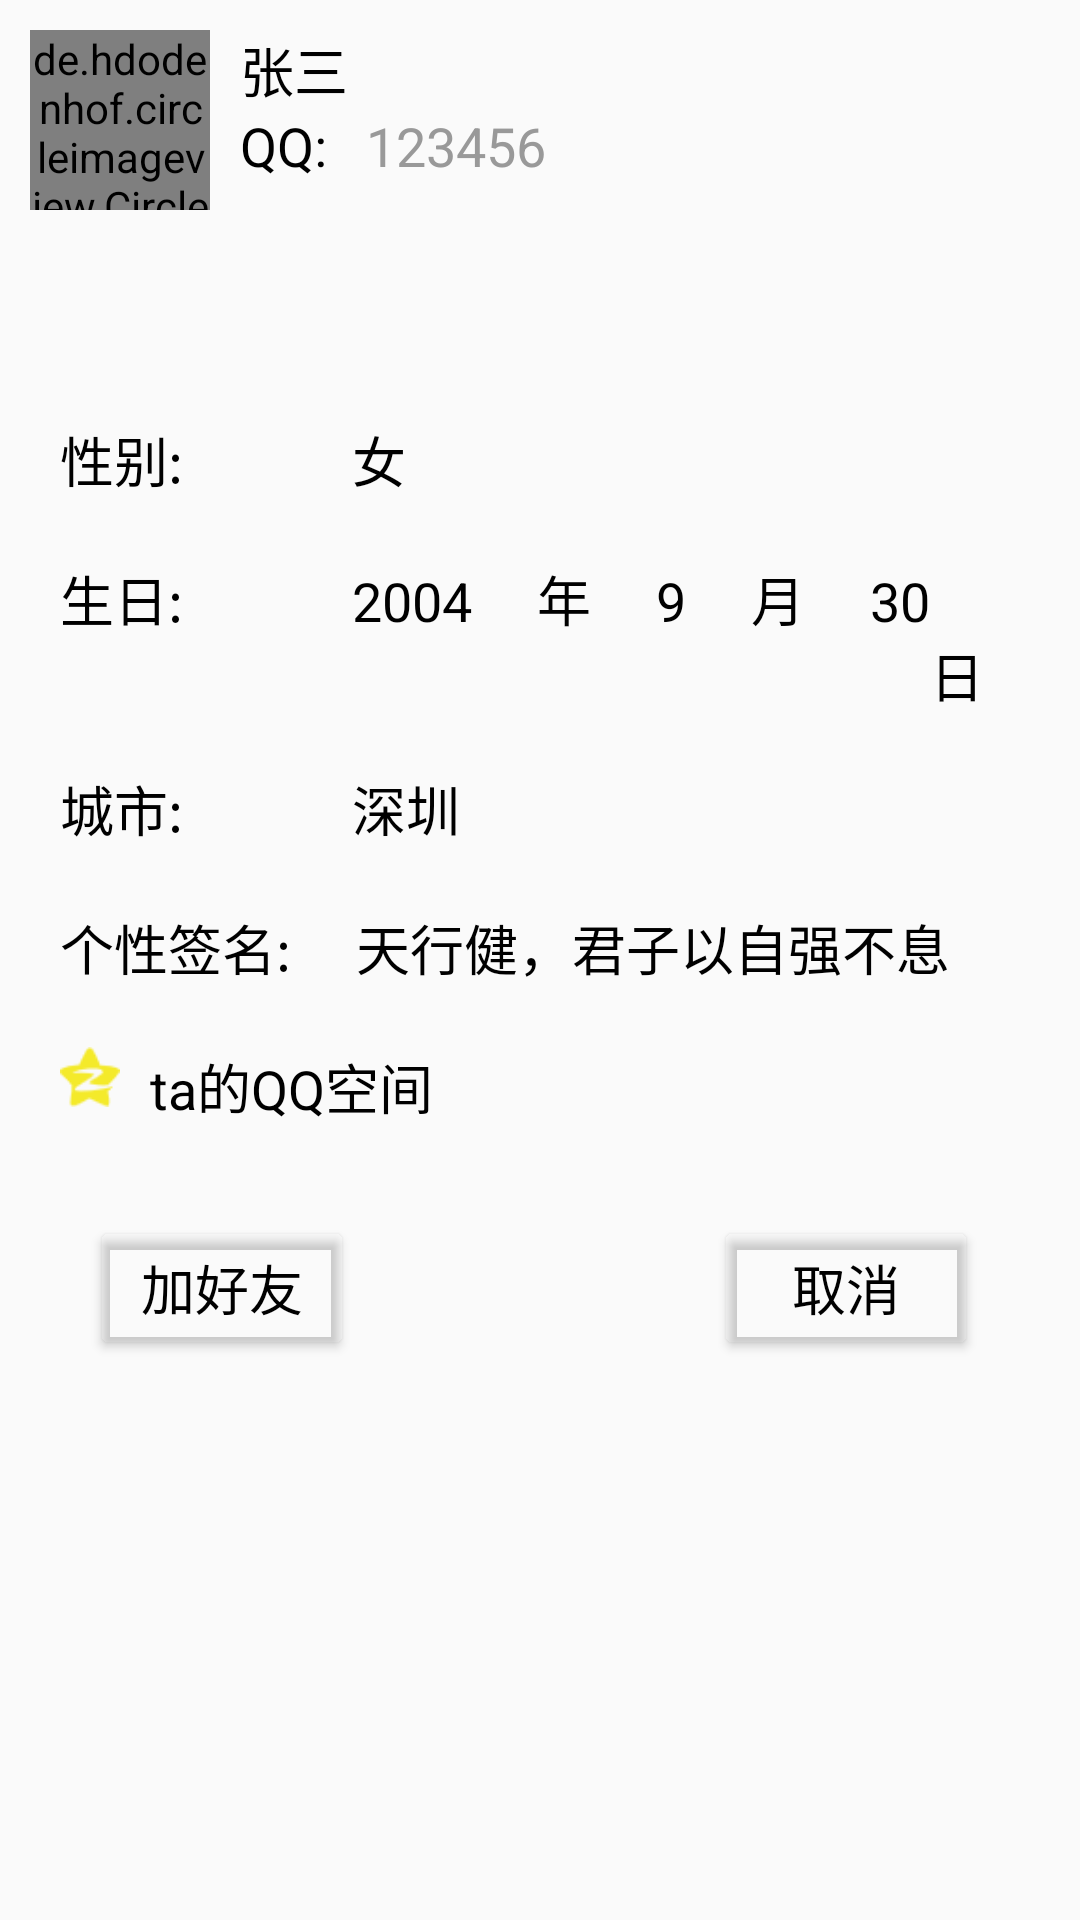

This screen was rendered from an Android layout file. Write that file and the resources it references.
<!-- AndroidManifest.xml: application theme Theme.Pretend_QQ -->
<!-- res/layout/activity_user_info.xml -->
<?xml version="1.0" encoding="utf-8"?>
<RelativeLayout xmlns:android="http://schemas.android.com/apk/res/android"
    xmlns:app="http://schemas.android.com/apk/res-auto"
    android:background="@drawable/background_user"
    android:layout_width="match_parent"
    android:layout_height="match_parent">
    <LinearLayout
        android:id="@+id/user_info"
        android:layout_width="match_parent"
        android:layout_height="wrap_content"
        android:orientation="horizontal"
        android:padding="10dp"
        android:background="#00000000">

        <de.hdodenhof.circleimageview.CircleImageView
            android:id="@+id/user_avatar"
            app:civ_border_width="2dp"
            app:civ_border_color="#00000000"
            android:layout_width="60dp"
            android:layout_height="60dp"
            android:src="@drawable/qq"/>

        <LinearLayout
            android:background="#00000000"
            android:layout_width="match_parent"
            android:layout_height="wrap_content"
            android:orientation="vertical"
            android:layout_marginLeft="10dp"
            android:gravity="center_vertical">
            <TextView
                android:id="@+id/tv_user_name"
                android:layout_width="wrap_content"
                android:layout_height="wrap_content"
                android:text="张三"
                android:textSize="18sp"
                android:textColor="#000000"/>
            <LinearLayout
                android:layout_width="match_parent"
                android:layout_height="wrap_content">
                <TextView
                    android:layout_width="wrap_content"
                    android:layout_height="wrap_content"
                    android:text="QQ:   "
                    android:textSize="18sp"
                    android:textColor="#000000"/>
                <TextView
                    android:id="@+id/user_qq"
                    android:layout_width="wrap_content"
                    android:layout_height="wrap_content"
                    android:text="123456"
                    android:textSize="18sp"
                    android:textColor="#999999"/>
            </LinearLayout>

        </LinearLayout>

    </LinearLayout>

    <LinearLayout
        android:layout_marginTop="40dp"
        android:background="#00000000"
        android:id="@+id/user_info_more"
        android:layout_width="match_parent"
        android:layout_height="wrap_content"
        android:orientation="vertical"
        android:padding="20dp"
        android:layout_below="@id/user_info">

        <LinearLayout
            android:background="#00000000"
            android:layout_width="match_parent"
            android:layout_height="wrap_content"
            android:orientation="horizontal">

            <TextView
                android:layout_width="wrap_content"
                android:layout_height="wrap_content"
                android:text="性别:             "
                android:textColor="#000000"
                android:textSize="18sp" />


            <TextView
                android:id="@+id/tv_user_gender"
                android:layout_width="wrap_content"
                android:layout_height="wrap_content"
                android:text="女"
                android:textColor="#000000"
                android:textSize="18sp" />
        </LinearLayout>

            <LinearLayout
                android:layout_marginTop="20dp"
                android:layout_width="match_parent"
                android:layout_height="wrap_content"
                android:orientation="horizontal">
                <TextView
                    android:layout_width="wrap_content"
                    android:layout_height="wrap_content"
                    android:text="生日:             "
                    android:textColor="#000000"
                    android:textSize="18sp" />

                <TextView
                    android:id="@+id/tv_year"
                    android:layout_width="wrap_content"
                    android:layout_height="wrap_content"
                    android:text="2004"
                    android:textColor="#000000"
                    android:textSize="18sp" />
                <TextView
                    android:layout_width="wrap_content"
                    android:layout_height="wrap_content"
                    android:text="     年     "
                    android:textColor="#000000"
                    android:textSize="18sp" />
                <TextView
                    android:id="@+id/tv_month"
                    android:layout_width="wrap_content"
                    android:layout_height="wrap_content"
                    android:text="9"
                    android:textColor="#000000"
                    android:textSize="18sp" />
                <TextView
                    android:layout_width="wrap_content"
                    android:layout_height="wrap_content"
                    android:text="     月     "
                    android:textColor="#000000"
                    android:textSize="18sp" />
                <TextView
                    android:id="@+id/tv_day"
                    android:layout_width="wrap_content"
                    android:layout_height="wrap_content"
                    android:text="30"
                    android:textColor="#000000"
                    android:textSize="18sp" />
                <TextView
                    android:layout_width="wrap_content"
                    android:layout_height="wrap_content"
                    android:text="     日"
                    android:textColor="#000000"
                    android:textSize="18sp" />
            </LinearLayout>

        <LinearLayout
            android:layout_marginTop="20dp"
            android:layout_width="match_parent"
            android:layout_height="wrap_content">

            <TextView
                android:layout_width="wrap_content"
                android:layout_height="wrap_content"
                android:text="城市:             "
                android:textColor="#000000"
                android:textSize="18sp" />

            <TextView
                android:id="@+id/tv_user_city"
                android:layout_width="wrap_content"
                android:layout_height="wrap_content"
                android:text="深圳"
                android:textColor="#000000"
                android:textSize="18sp" />
        </LinearLayout>
        <LinearLayout
            android:layout_marginTop="20dp"
            android:layout_width="match_parent"
            android:layout_height="wrap_content">
            <TextView
                android:id="@+id/tv_motto"
                android:layout_width="wrap_content"
                android:layout_height="wrap_content"
                android:text="个性签名:     "
                android:textColor="#000000"
                android:textSize="18sp" />

            <TextView
                android:id="@+id/tv_user_motto"
                android:layout_width="wrap_content"
                android:layout_height="wrap_content"
                android:text="天行健，君子以自强不息"
                android:textColor="#000000"
                android:textSize="18sp" />
        </LinearLayout>
        <LinearLayout
            android:layout_marginTop="20dp"
            android:background="#00000000"
            android:id="@+id/user_qq_room"
            android:layout_width="match_parent"
            android:layout_height="wrap_content"
            android:orientation="horizontal"
            android:layout_below="@id/user_info_more">

            <ImageView
                android:layout_width="20dp"
                android:layout_height="20dp"
                android:src="@drawable/icon_friend"/>

            <TextView

                android:id="@+id/qzone_link"
                android:layout_width="wrap_content"
                android:layout_height="wrap_content"
                android:text="ta的QQ空间"
                android:textSize="18sp"
                android:textColor="#000000"
                android:layout_marginLeft="10dp"
                android:layout_gravity="center_vertical"/>

        </LinearLayout>

        <LinearLayout
            android:layout_marginTop="20dp"
            android:padding="10dp"
            android:layout_width="match_parent"
            android:layout_height="wrap_content">

            <Button
                android:id="@+id/add_friend"
                android:layout_width="wrap_content"
                android:layout_height="wrap_content"
                android:text="加好友"
                android:textColor="@android:color/black"
                android:textSize="18sp"
                android:layout_centerHorizontal="true"
                android:backgroundTint="#00000000" />

            <Button
                android:layout_marginLeft="120dp"
                android:id="@+id/cancel"
                android:layout_width="wrap_content"
                android:layout_height="wrap_content"
                android:text="取消"
                android:textColor="@android:color/black"
                android:textSize="18sp"
                android:backgroundTint="#00000000" />
        </LinearLayout>
    </LinearLayout>








</RelativeLayout>
<!-- resources referenced by this layout -->
<resources>
  <!-- drawable icon_friend: png bitmap (drawable, 1142 bytes) -->
  <!-- drawable qq: jpg bitmap (drawable, 50944 bytes) -->
  <style name="Theme.Pretend_QQ" parent="Theme.AppCompat.Light.NoActionBar">
          <item name="colorPrimary">@color/purple_200</item>
          <item name="colorPrimaryVariant">@color/purple_700</item>
          <item name="colorOnPrimary">@color/black</item>
          <item name="colorSecondary">@color/teal_200</item>
          <item name="colorSecondaryVariant">@color/teal_200</item>
          <item name="colorOnSecondary">@color/black</item>
          <item name="android:statusBarColor">?attr/colorPrimaryVariant</item>
      </style>
  <color name="purple_200">#FFBB86FC</color>
  <color name="purple_700">#FF3700B3</color>
  <color name="black">#FF000000</color>
  <color name="teal_200">#FF03DAC5</color>
</resources>
